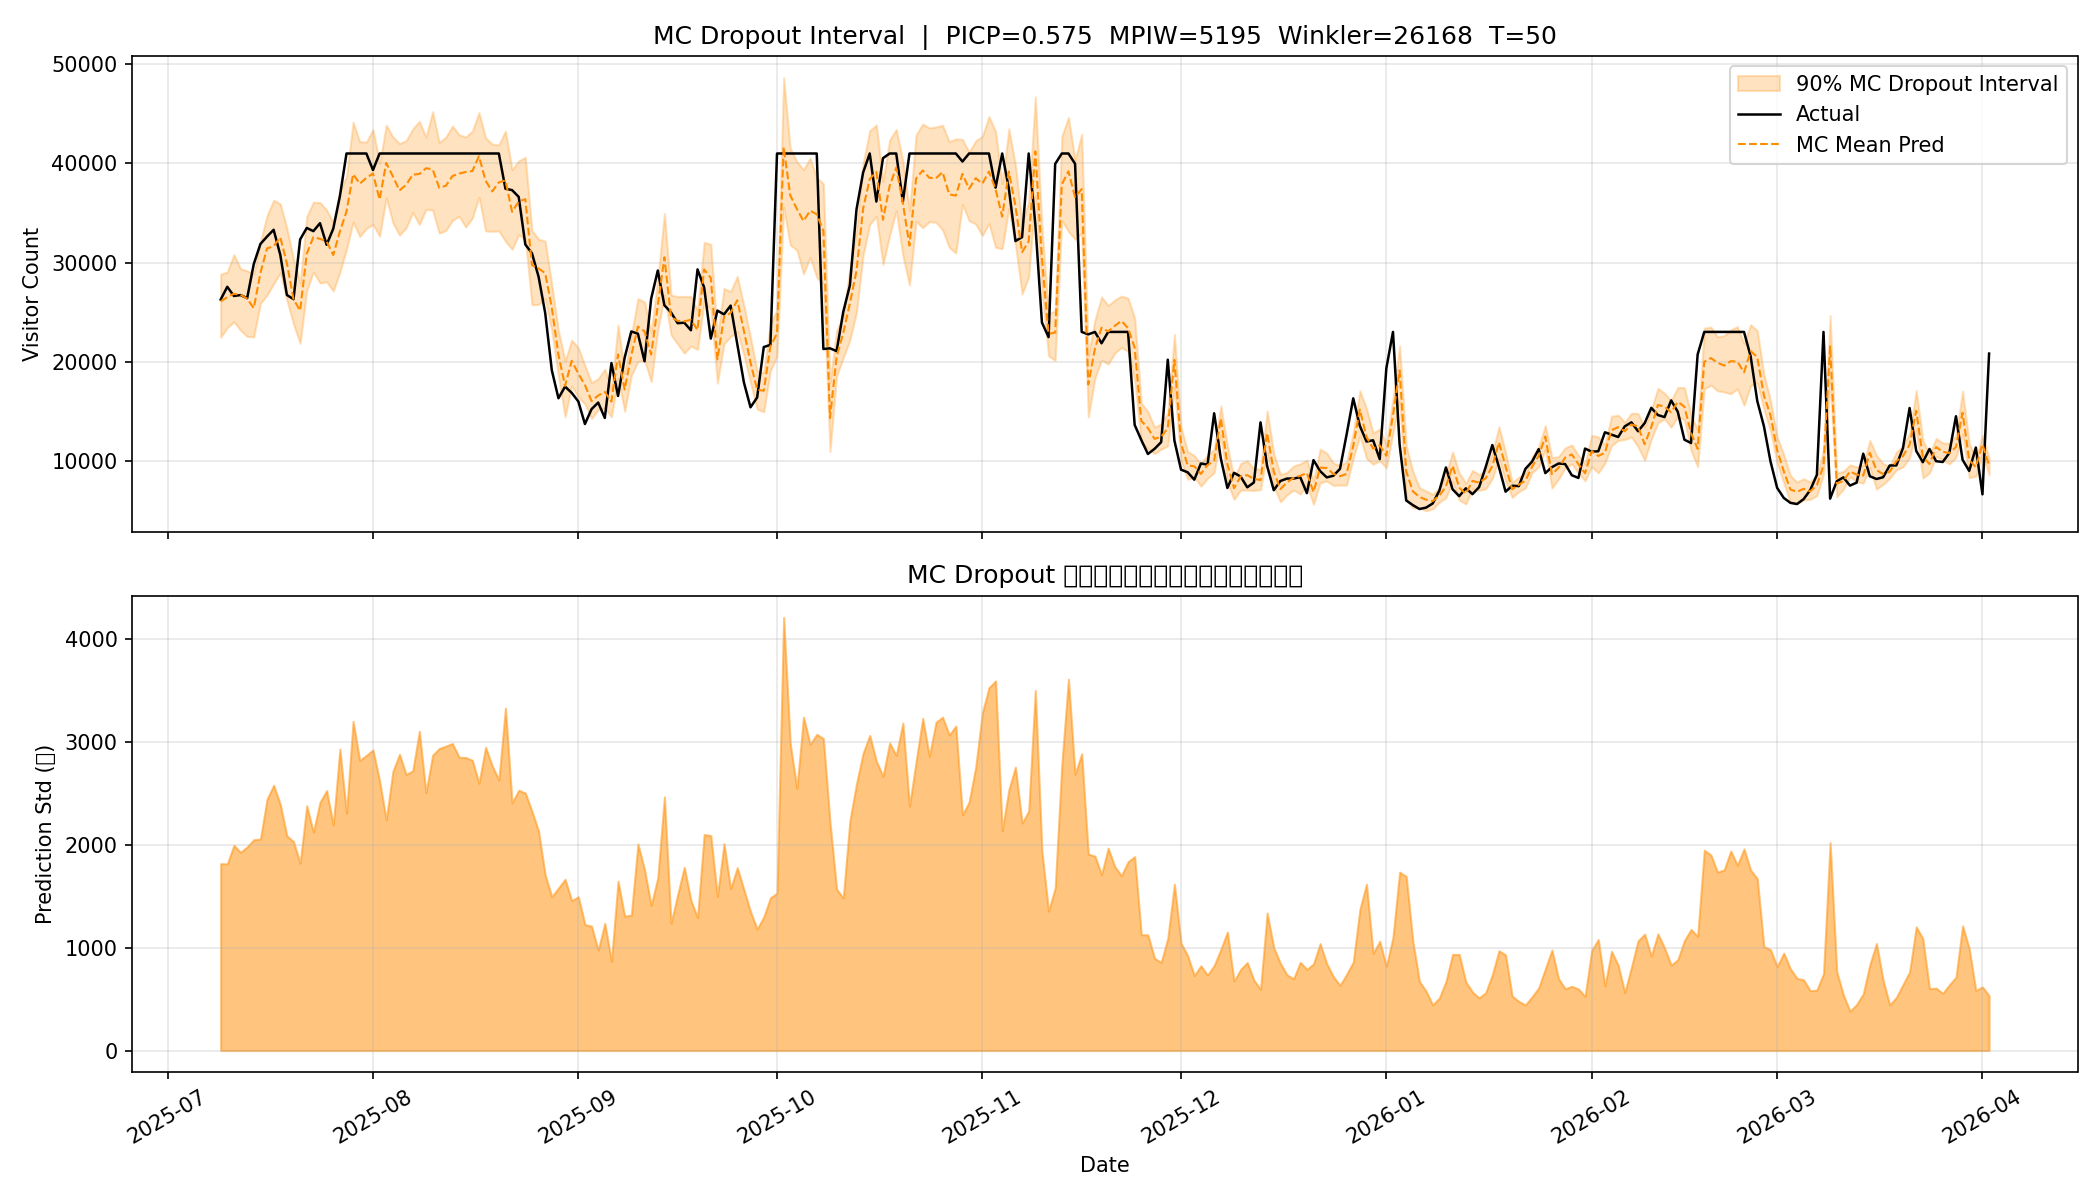

Data behind this chart, as committed beside it:
date, y_true, y_pred_mean, lower, upper, std
2025-07-09, 26266, 26081, 22468, 28838, 1816
2025-07-10, 27556, 26518, 23426, 29045, 1814
2025-07-11, 26631, 26851, 24025, 30815, 1994
2025-07-12, 26722, 26757, 23173, 29383, 1926
2025-07-13, 26409, 26364, 22549, 29169, 1979
2025-07-14, 29850, 25398, 22497, 28842, 2049
2025-07-15, 31869, 28929, 25881, 32107, 2055
2025-07-16, 32620, 31430, 26716, 34721, 2442
2025-07-17, 33305, 31645, 27855, 36296, 2578
2025-07-18, 30793, 32547, 28971, 35930, 2392
2025-07-19, 26731, 29940, 26202, 33474, 2086
2025-07-20, 26307, 26304, 23777, 30350, 2030
2025-07-21, 32329, 25151, 21850, 27951, 1820
2025-07-22, 33491, 30886, 27170, 34634, 2379
2025-07-23, 33169, 32572, 29053, 36095, 2122
2025-07-24, 33971, 32392, 27943, 36056, 2413
2025-07-25, 31793, 32140, 28054, 35308, 2527
2025-07-26, 33415, 30767, 27133, 34018, 2192
2025-07-27, 36687, 33126, 29038, 37171, 2929
2025-07-28, 41000, 35149, 31334, 38692, 2306
2025-07-29, 41000, 38922, 34083, 44158, 3199
2025-07-30, 41000, 37952, 32627, 42200, 2819
2025-07-31, 41000, 38537, 33444, 42152, 2868
2025-08-01, 39336, 38981, 33848, 43424, 2921
2025-08-02, 41000, 36363, 32643, 40000, 2620
2025-08-03, 41000, 40044, 36549, 43870, 2241
2025-08-04, 41000, 38700, 34017, 42683, 2712
2025-08-05, 41000, 37273, 32767, 42006, 2878
2025-08-06, 41000, 37837, 33491, 42299, 2683
2025-08-07, 41000, 38865, 35038, 43478, 2718
2025-08-08, 41000, 38934, 33838, 44247, 3102
2025-08-09, 41000, 39512, 35354, 42663, 2505
2025-08-10, 41000, 39408, 35294, 45222, 2869
2025-08-11, 41000, 37541, 32967, 42108, 2935
2025-08-12, 41000, 37748, 33226, 42664, 2958
2025-08-13, 41000, 38726, 34250, 43764, 2984
2025-08-14, 41000, 38975, 34662, 42893, 2850
2025-08-15, 41000, 39133, 33582, 42674, 2847
2025-08-16, 41000, 39236, 34484, 43268, 2820
2025-08-17, 41000, 40721, 36584, 45130, 2598
2025-08-18, 41000, 38266, 33199, 42586, 2946
2025-08-19, 41000, 37175, 33149, 41947, 2767
2025-08-20, 41000, 38088, 33185, 41875, 2629
2025-08-21, 37444, 38276, 32152, 43266, 3327
2025-08-22, 37307, 35124, 31341, 39365, 2405
2025-08-23, 36625, 36163, 32801, 40261, 2529
2025-08-24, 31824, 36396, 32341, 40611, 2502
2025-08-25, 30941, 29748, 25738, 33226, 2325
2025-08-26, 28576, 29407, 25772, 32370, 2131
2025-08-27, 24919, 28935, 26360, 32163, 1705
2025-08-28, 19139, 25435, 23109, 27759, 1494
2025-08-29, 16317, 20700, 18537, 23119, 1579
2025-08-30, 17495, 17557, 14432, 20087, 1664
2025-08-31, 16866, 20089, 17545, 22184, 1456
2025-09-01, 16001, 18811, 16458, 21418, 1495
2025-09-02, 13717, 17647, 15727, 19598, 1224
2025-09-03, 15221, 16039, 14287, 17904, 1208
2025-09-04, 15883, 16591, 15148, 18287, 975.2
2025-09-05, 14331, 16961, 15351, 19250, 1236
2025-09-06, 19867, 15986, 14441, 17276, 866.2
... 208 more rows
